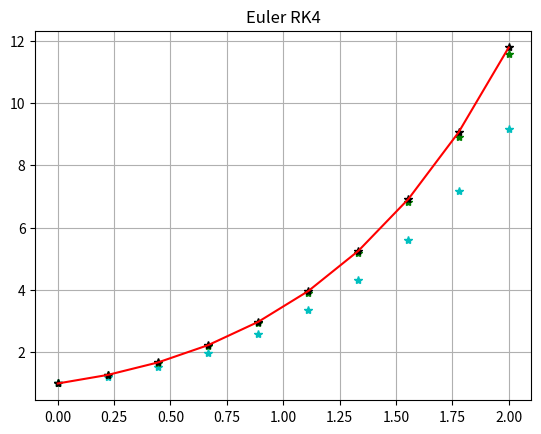

Write Python code to recreate this figure.
import numpy as np
import math
import matplotlib.pyplot as plt

# Valores iniciales
a=0
b=2
y0=1
N=10


def f(x,y):
    return x+y

# Solución exacta
def y1(x):
    ec=-1-x+(2*np.exp(x))
    return ec

# Función para Euler Tradicional
def Euler(x,f,y0):
    n=len(x)
    y=np.zeros([n])
    y[0]=y0
    for i in range(n-1):
        h=x[i+1]-x[i]
        y[i+1]=y[i]+h*f(x[i],y[i])
    return y

# Función para Euler Mejorado
def Heun(x,f,y0):
    n=len(x)
    y=np.zeros([n])
    y[0]=y0
    for i in range(n-1):
        h=x[i+1]-x[i]
        z=y[i]+h*f(x[i],y[i])
        y[i+1]=y[i]+h*(f(x[i],y[i])+f(x[i+1],z))/2
    return y

# Función para RK4
def RK4(x,f,y0):
    n=len(x)
    y=np.zeros([n])
    y[0]=y0
    for i in range(n-1):
        h = x[i+1]-x[i]
        p = f(x[i],y[i])*h
        q = f(x[i]+h/2,y[i]+p/2)*h
        r = f(x[i]+h/2,y[i]+q/2)*h
        s = f(x[i]+h,y[i]+r)*h

        y[i+1] = y[i] + (p+2*q+2*r+s)/6
    return y


h=(b-a)/(N-1)
xv=np.zeros([N])
xv[0]=a
for i in range(1,N):
    xv[i]=xv[i-1]+h

# Grafica de Euler Tradicional
plt.grid(True)
plt.plot(xv,Euler(xv,f,y0),'*c')

#Grafica de Euler Mejorado
plt.grid(True)
plt.plot(xv,Heun(xv,f,y0),'*g')

#Grafica de RK4
plt.grid(True)
plt.plot(xv,RK4(xv,f,y0),'*k')

#Grafica de solución exacta
plt.plot(xv,y1(xv),'r') #Solución exacta
plt.title("Euler RK4")
plt.show()